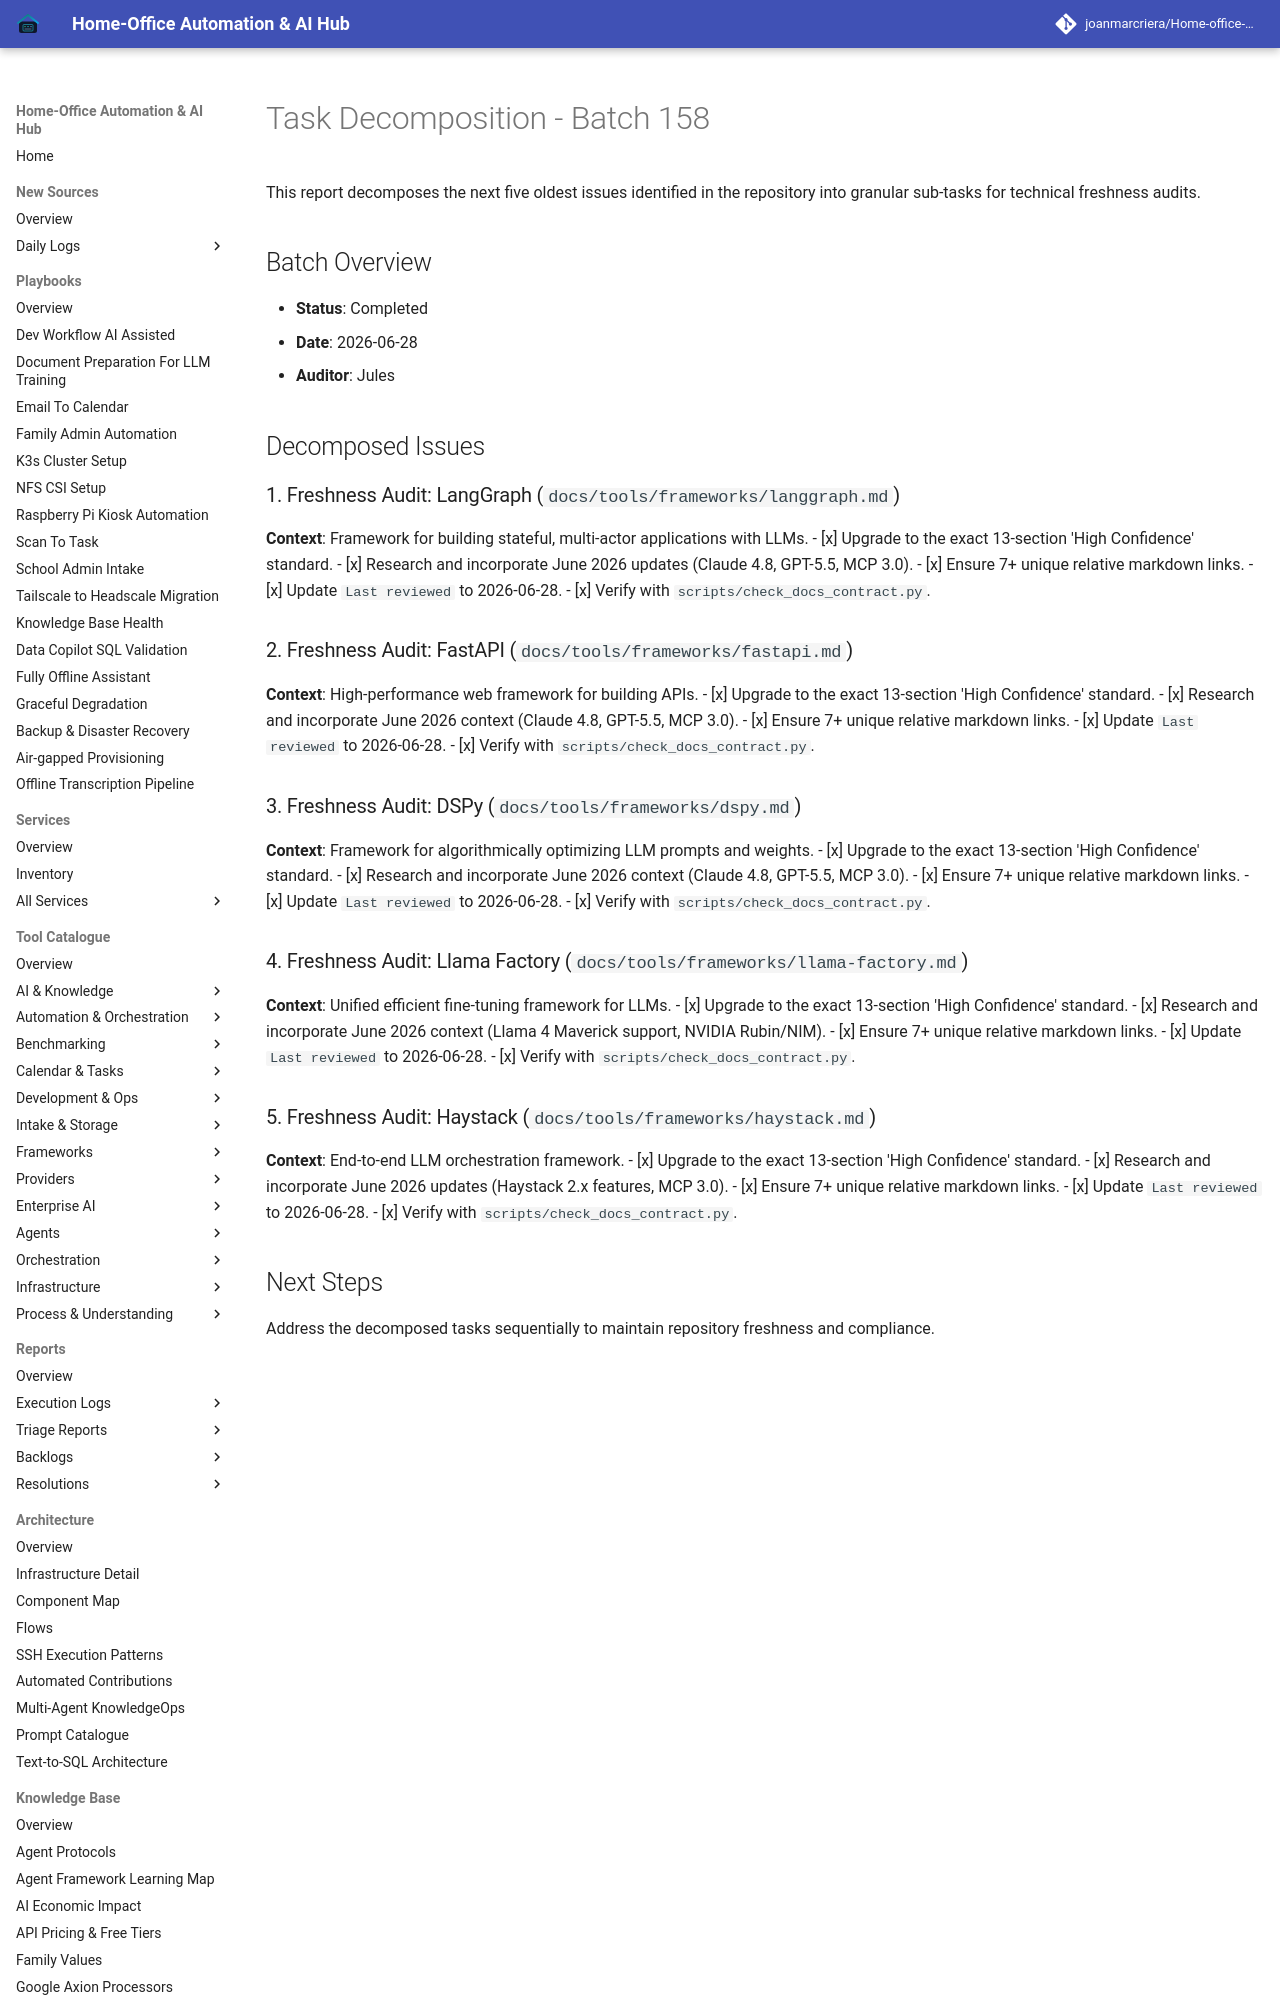

repository: joanmarcriera/Home-office-automations · page: reports/task-decomposition-batch-158/index.html · generator: mkdocs

# Task Decomposition - Batch 158

This report decomposes the next five oldest issues identified in the repository into granular sub-tasks for technical freshness audits.

## Batch Overview
- **Status**: Completed
- **Date**: 2026-06-28
- **Auditor**: Jules

## Decomposed Issues

### 1. Freshness Audit: LangGraph (`docs/tools/frameworks/langgraph.md`)
**Context**: Framework for building stateful, multi-actor applications with LLMs.
- [x] Upgrade to the exact 13-section 'High Confidence' standard.
- [x] Research and incorporate June 2026 updates (Claude 4.8, GPT-5.5, MCP 3.0).
- [x] Ensure 7+ unique relative markdown links.
- [x] Update `Last reviewed` to 2026-06-28.
- [x] Verify with `scripts/check_docs_contract.py`.

### 2. Freshness Audit: FastAPI (`docs/tools/frameworks/fastapi.md`)
**Context**: High-performance web framework for building APIs.
- [x] Upgrade to the exact 13-section 'High Confidence' standard.
- [x] Research and incorporate June 2026 context (Claude 4.8, GPT-5.5, MCP 3.0).
- [x] Ensure 7+ unique relative markdown links.
- [x] Update `Last reviewed` to 2026-06-28.
- [x] Verify with `scripts/check_docs_contract.py`.
